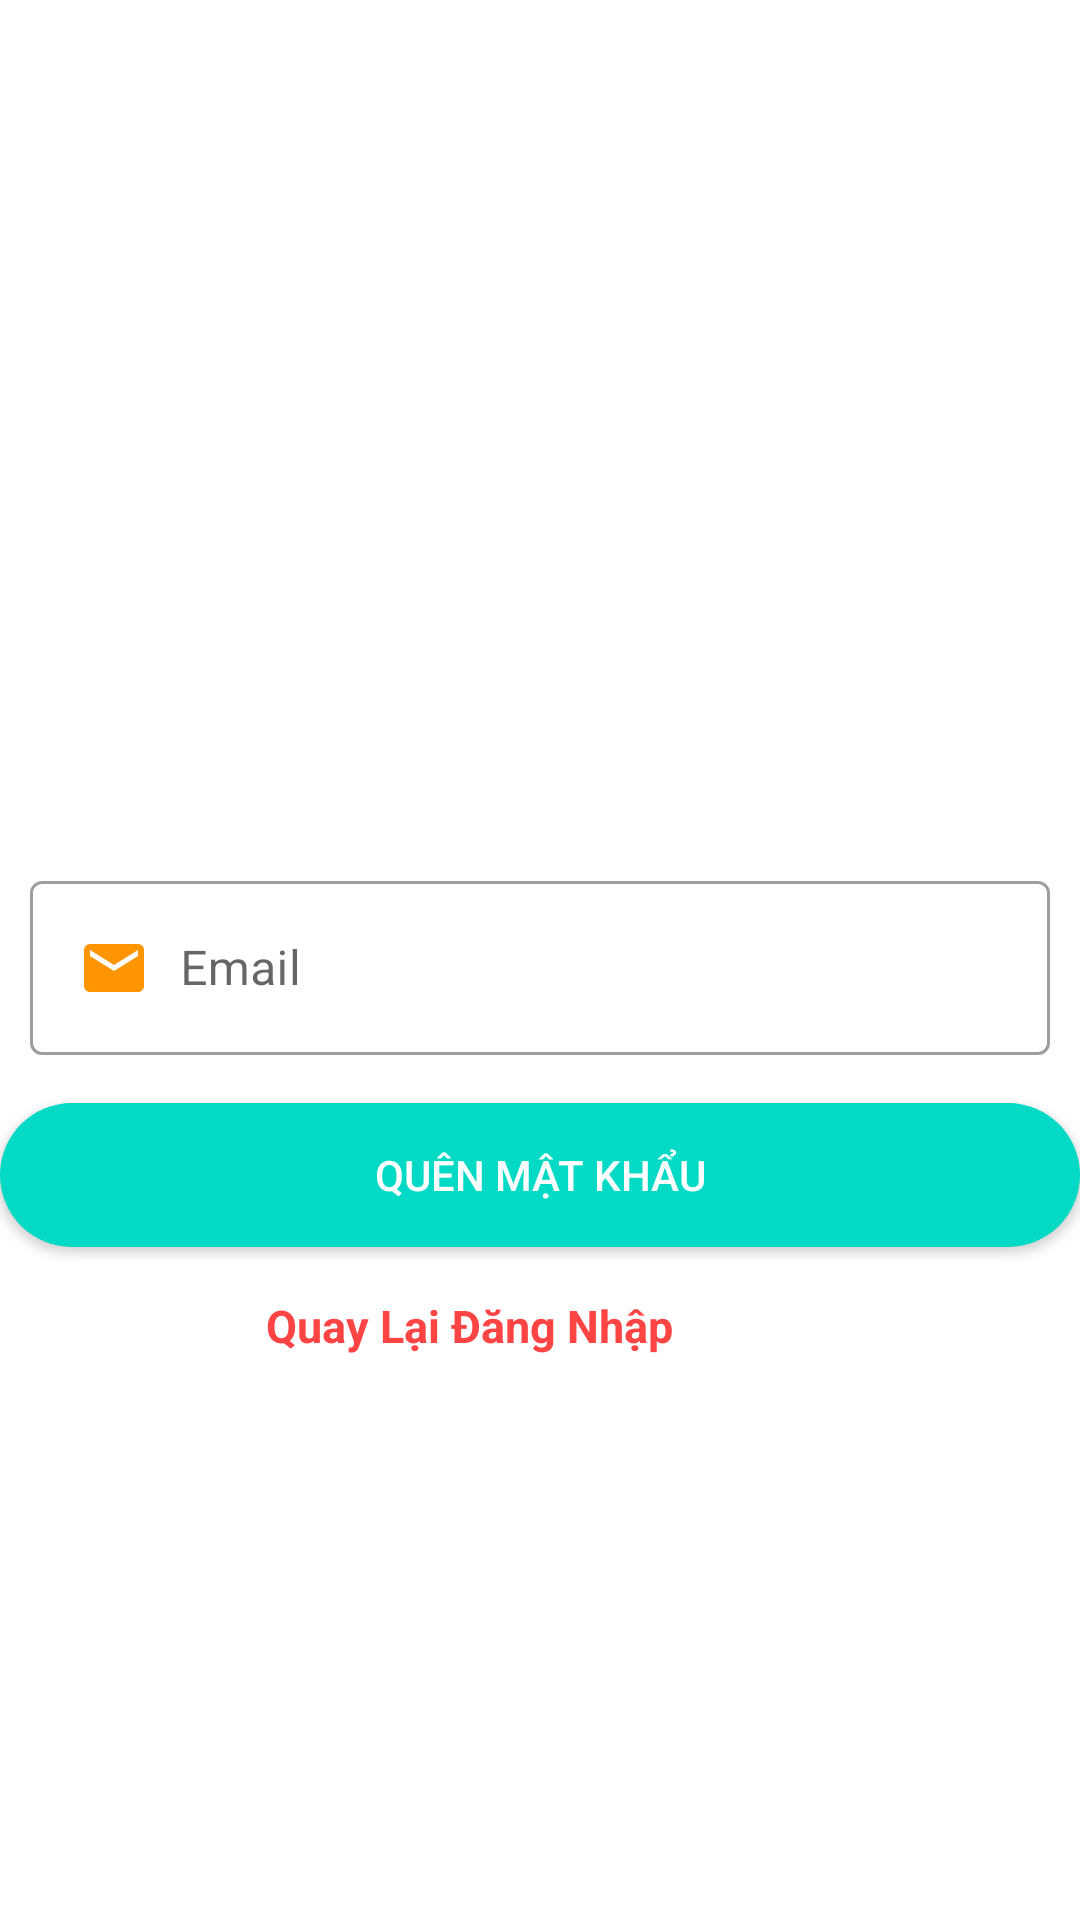

This screen was rendered from an Android layout file. Write that file and the resources it references.
<!-- AndroidManifest.xml: application theme Theme.AppBanHangOnline -->
<!-- res/layout/activity_reset_pass.xml -->
<?xml version="1.0" encoding="utf-8"?>
<androidx.constraintlayout.widget.ConstraintLayout xmlns:android="http://schemas.android.com/apk/res/android"
    xmlns:app="http://schemas.android.com/apk/res-auto"
    xmlns:tools="http://schemas.android.com/tools"
    android:layout_width="match_parent"
    android:layout_height="match_parent"
    tools:context=".activity.ResetPassActivity">

    <com.google.android.material.textfield.TextInputLayout
        android:id="@+id/line1"
        app:layout_constraintTop_toTopOf="parent"
        app:layout_constraintBottom_toBottomOf="parent"
        style="@style/Widget.MaterialComponents.TextInputLayout.OutlinedBox"
        android:layout_marginLeft="10dp"
        android:layout_marginRight="10dp"
        android:layout_width="match_parent"
        android:layout_height="wrap_content">
        <com.google.android.material.textfield.TextInputEditText
            android:hint="Email"
            android:id="@+id/edtresetpass"
            android:drawableLeft="@drawable/ic_email_24"
            android:drawablePadding="10dp"
            android:inputType="textEmailAddress"
            android:layout_width="match_parent"
            android:layout_height="wrap_content"/>

    </com.google.android.material.textfield.TextInputLayout>

    <androidx.appcompat.widget.AppCompatButton
        android:id="@+id/btnresetpass"
        android:layout_width="match_parent"
        android:layout_height="wrap_content"
        android:layout_marginTop="16dp"
        android:background="@drawable/background_button"
        android:text="Quên mật khẩu"
        android:textColor="@android:color/white"
        app:layout_constraintTop_toBottomOf="@id/line1"
        tools:layout_editor_absoluteX="10dp" />

    <ProgressBar
        android:id="@+id/progressbar"
        android:visibility="gone"
        app:layout_constraintTop_toTopOf="parent"
        app:layout_constraintBottom_toBottomOf="parent"
        app:layout_constraintEnd_toEndOf="parent"
        app:layout_constraintStart_toStartOf="parent"
        android:layout_width="wrap_content"
        android:layout_height="wrap_content"/>

    <TextView
        android:id="@+id/txtdangnhaplai"
        android:layout_width="wrap_content"
        android:layout_height="wrap_content"
        android:layout_marginTop="16dp"
        android:layout_marginEnd="132dp"
        android:text=" Quay Lại Đăng Nhập "
        android:textColor="@android:color/holo_red_light"
        android:textSize="15sp"
        android:textStyle="bold"
        app:layout_constraintEnd_toEndOf="parent"
        app:layout_constraintTop_toBottomOf="@id/btnresetpass" />


</androidx.constraintlayout.widget.ConstraintLayout>
<!-- resources referenced by this layout -->
<resources>
  <!-- drawable background_button (drawable) -->
  <?xml version="1.0" encoding="utf-8"?>
  <shape
  
      xmlns:android="http://schemas.android.com/apk/res/android"
      android:shape="rectangle"
      >
      <corners android:radius="30dp"/>
      <solid android:color="@color/colortext"/>
  
  </shape>
  <!-- drawable ic_email_24 (drawable) -->
  <vector android:height="24dp" android:tint="#FF9500"
      android:viewportHeight="24" android:viewportWidth="24"
      android:width="24dp" xmlns:android="http://schemas.android.com/apk/res/android">
      <path android:fillColor="@android:color/white" android:pathData="M20,4L4,4c-1.1,0 -1.99,0.9 -1.99,2L2,18c0,1.1 0.9,2 2,2h16c1.1,0 2,-0.9 2,-2L22,6c0,-1.1 -0.9,-2 -2,-2zM20,8l-8,5 -8,-5L4,6l8,5 8,-5v2z"/>
  </vector>
  <style name="Theme.AppBanHangOnline" parent="Theme.MaterialComponents.DayNight.NoActionBar">
          
          <item name="colorPrimary">@color/purple_500</item>
          <item name="colorPrimaryVariant">@color/purple_700</item>
          <item name="colorOnPrimary">@color/white</item>
          
          <item name="colorSecondary">@color/teal_200</item>
          <item name="colorSecondaryVariant">@color/teal_700</item>
          <item name="colorOnSecondary">@color/black</item>
          
          <item name="android:statusBarColor" tools:targetApi="l">?attr/colorPrimaryVariant</item>
          
      </style>
  <color name="colortext">#FF03DAC5</color>
  <color name="purple_500">#FF6200EE</color>
  <color name="purple_700">#FF3700B3</color>
  <color name="white">#FFFFFFFF</color>
  <color name="teal_200">#FF03DAC5</color>
  <color name="teal_700">#FF018786</color>
  <color name="black">#FF000000</color>
</resources>
